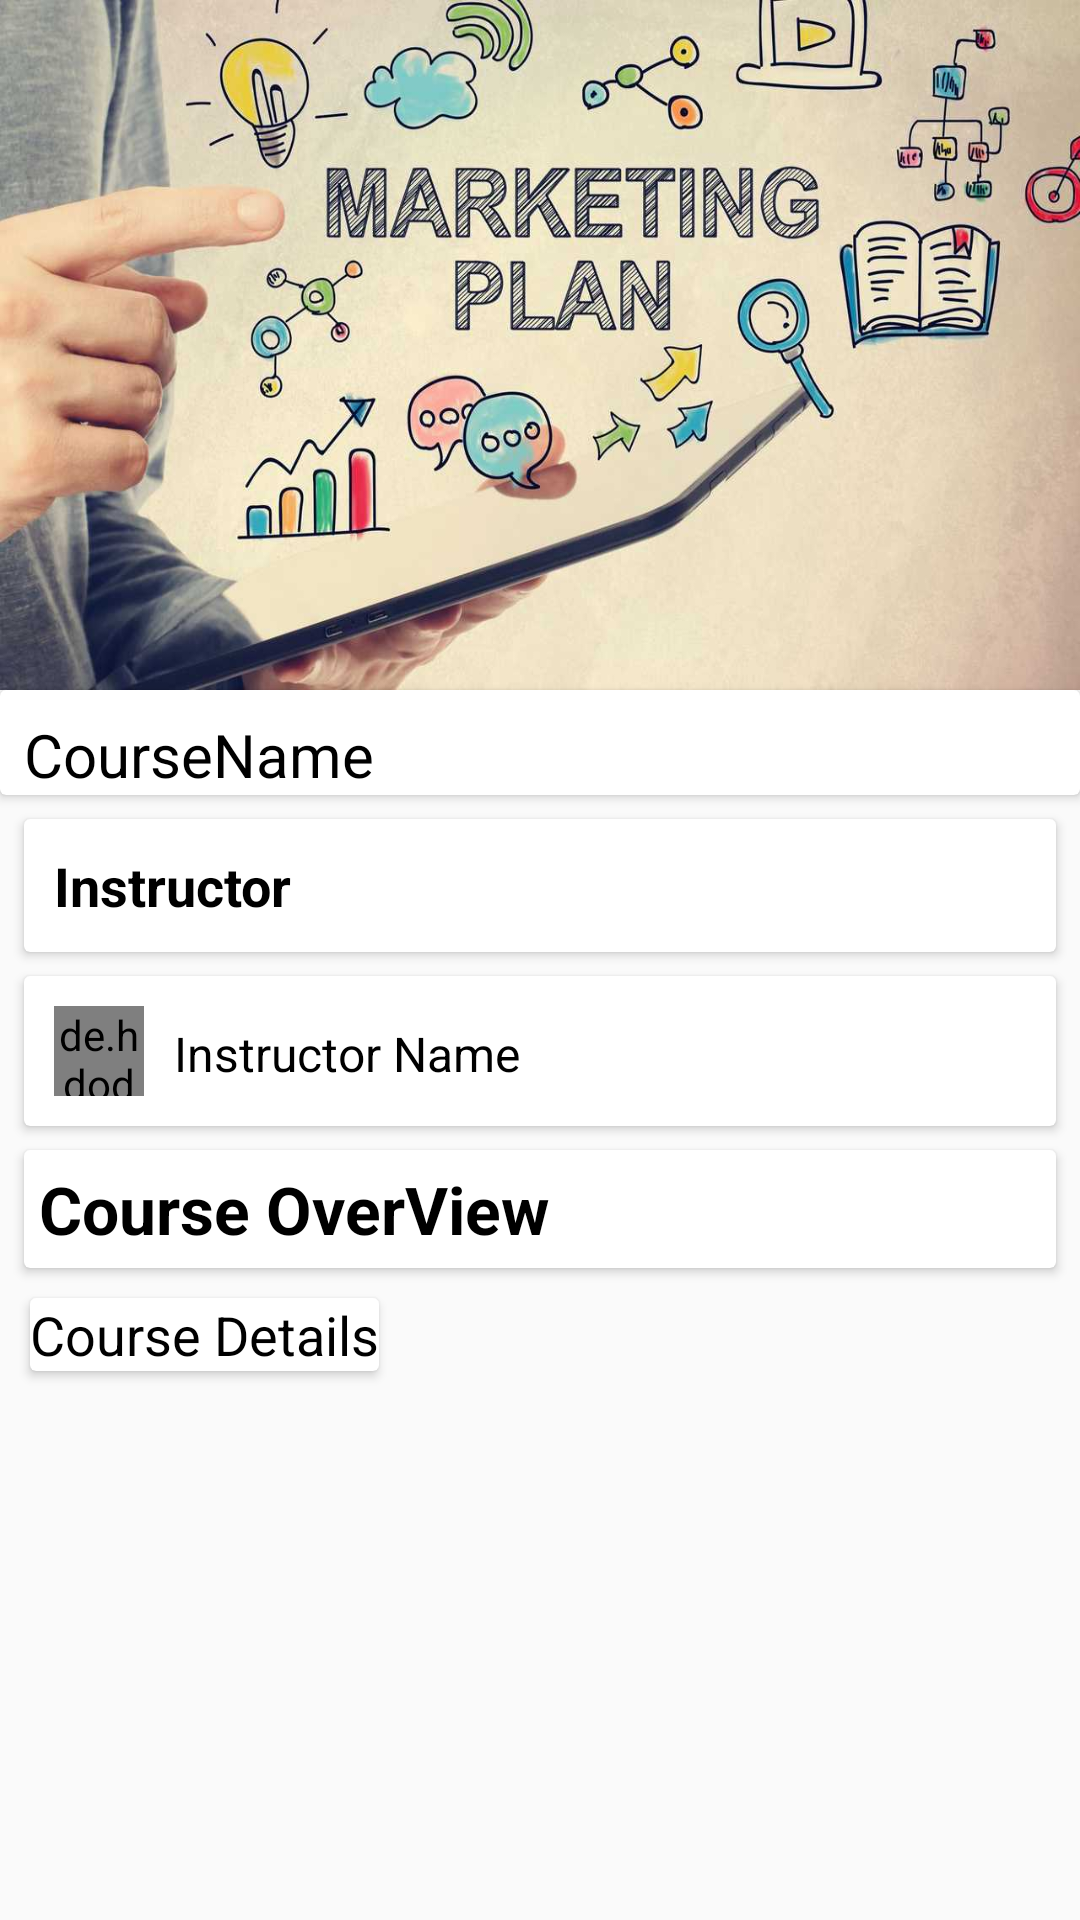

Android layout source for this screen:
<!-- AndroidManifest.xml: application theme AppTheme -->
<!-- res/layout/activity_course_information.xml -->
<?xml version="1.0" encoding="utf-8"?>
<RelativeLayout
    xmlns:android="http://schemas.android.com/apk/res/android"
    xmlns:app="http://schemas.android.com/apk/res-auto"
    xmlns:tools="http://schemas.android.com/tools"
    android:layout_width="match_parent"
    android:layout_height="match_parent"
    android:orientation="vertical"
    tools:context=".CourseDetails.CourseInformationActivity">

<ScrollView
    android:layout_width="wrap_content"
    android:layout_height="wrap_content"
    android:id="@+id/scrollwi"
    android:layout_alignParentLeft="true"
    android:layout_alignParentStart="true">

    <LinearLayout
        android:layout_width="wrap_content"
        android:layout_height="wrap_content"
        android:orientation="vertical">
    <ImageView
        android:id="@+id/courseImage"
        android:layout_width="wrap_content"
        android:layout_height="230dp"
        android:scaleType="fitXY"
        android:contentDescription="CourseImage"
        android:src="@drawable/market"
        android:layout_alignParentTop="true"
        android:layout_centerHorizontal="true"/>

        <android.support.v7.widget.CardView
            android:layout_width="match_parent"
            android:layout_height="wrap_content">

            <TextView
                android:id="@+id/text_course_name"
                android:layout_width="wrap_content"
                android:layout_height="wrap_content"
                android:layout_marginStart="8dp"
                android:layout_marginTop="8dp"
                android:text="CourseName"
                android:textColor="@color/colorBlack"
                android:textSize="20sp"
                android:layout_below="@id/courseImage"
                android:layout_centerHorizontal="false"/>

            <ImageView
                android:layout_width="wrap_content"
                android:layout_height="wrap_content"
                android:layout_gravity="right"
                android:paddingRight="10dp"
                android:id="@+id/wishimageinformation"
                android:src="@drawable/ic_fav" />
        </android.support.v7.widget.CardView>
        <android.support.v7.widget.CardView
            android:id="@+id/card_Instructor"
            android:layout_width="match_parent"
            android:layout_height="wrap_content"
            android:layout_marginStart="8dp"
            android:layout_marginTop="8dp"
            android:layout_marginEnd="8dp"
            android:layout_below="@id/text_course_name">

            <TextView
                android:id="@+id/text_instructor"
                android:layout_width="match_parent"
                android:layout_height="wrap_content"
                android:padding="10dp"
                android:textStyle="bold"
                android:text="Instructor"
                android:textColor="@color/colorBlack"
                android:textSize="18sp" />
        </android.support.v7.widget.CardView>
        <android.support.v7.widget.CardView
            android:layout_width="match_parent"
            android:layout_height="wrap_content"
            android:layout_marginStart="8dp"
            android:layout_marginTop="8dp"
            android:layout_marginEnd="8dp"
            android:id="@+id/linearLayout">
            <LinearLayout

                android:layout_width="match_parent"
                android:layout_height="wrap_content"

                android:orientation="horizontal"
                android:layout_below="@id/card_Instructor"
                >

                <de.hdodenhof.circleimageview.CircleImageView
                    android:id="@+id/image_instructor"
                    android:layout_width="30dp"
                    android:layout_height="30dp"
                    android:layout_margin="10dp"
                    android:src="@drawable/profile" />

                <TextView
                    android:id="@+id/text_instructor_name"
                    android:layout_width="wrap_content"
                    android:layout_height="wrap_content"
                    android:layout_marginTop="15dp"
                    android:gravity="center_vertical"
                    android:text="Instructor Name"
                    android:textColor="@color/colorBlack"
                    android:textSize="16sp" />
            </LinearLayout>

        </android.support.v7.widget.CardView>




    <android.support.v7.widget.CardView
        android:id="@+id/card_overView"
        android:layout_width="match_parent"
        android:layout_height="wrap_content"
        android:layout_marginStart="8dp"
        android:layout_marginTop="8dp"
        android:layout_marginEnd="8dp"
        android:layout_below="@id/linearLayout">

        <TextView
            android:id="@+id/txt_over"
            android:layout_width="match_parent"
            android:layout_height="wrap_content"
            android:padding="5dp"
            android:text="Course OverView"
            android:textColor="@color/colorBlack"
            android:textSize="22sp"
            android:textStyle="bold" />
    </android.support.v7.widget.CardView>

    <android.support.v7.widget.CardView
        android:layout_width="wrap_content"
        android:layout_height="wrap_content"
        android:layout_margin="10dp"
        android:layout_marginStart="8dp"
        android:layout_marginTop="8dp"
        android:layout_below="@id/card_overView">
        <TextView
            android:id="@+id/text_course_details"
            android:layout_width="wrap_content"
            android:layout_height="wrap_content"
            android:text="Course Details"
            android:textAlignment="textStart"
            android:textColor="@color/colorBlack"
            android:textSize="18sp"
             />

    </android.support.v7.widget.CardView>
    </LinearLayout>

</ScrollView>
</RelativeLayout>
<!-- resources referenced by this layout -->
<resources>
  <color name="colorBlack">#000</color>
  <!-- drawable market: jpg bitmap (drawable-hdpi, 83813 bytes) -->
  <style name="AppTheme" parent="Theme.AppCompat.Light.DarkActionBar">
          
          <item name="colorPrimary">@color/colorPrimary</item>
          <item name="colorPrimaryDark">@color/colorPrimaryDark</item>
          <item name="colorAccent">@color/colorAccent</item>
      </style>
  <color name="colorPrimary">#C11E50</color>
  <color name="colorPrimaryDark">#303F9F</color>
  <color name="colorAccent">#FF4081</color>
</resources>
